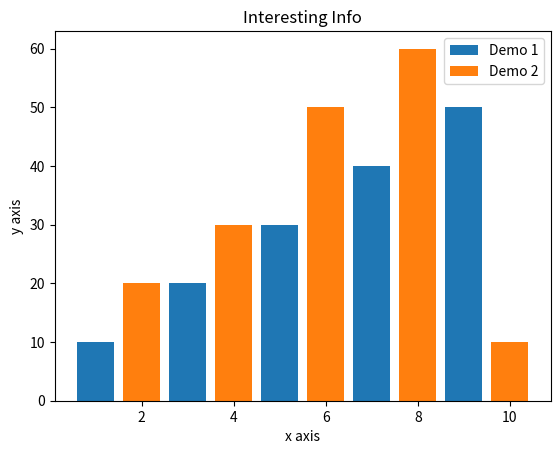

The script that saved this image:
import matplotlib.pyplot as plt

plt.bar([1,3,5,7,9],[10,20,30,40,50],label="Demo 1")
plt.bar([2,4,6,8,10],[20,30,50,60,10],label="Demo 2")

plt.title("Interesting Info")
plt.xlabel("x axis")
plt.ylabel("y axis")


plt.legend()
plt.show()
